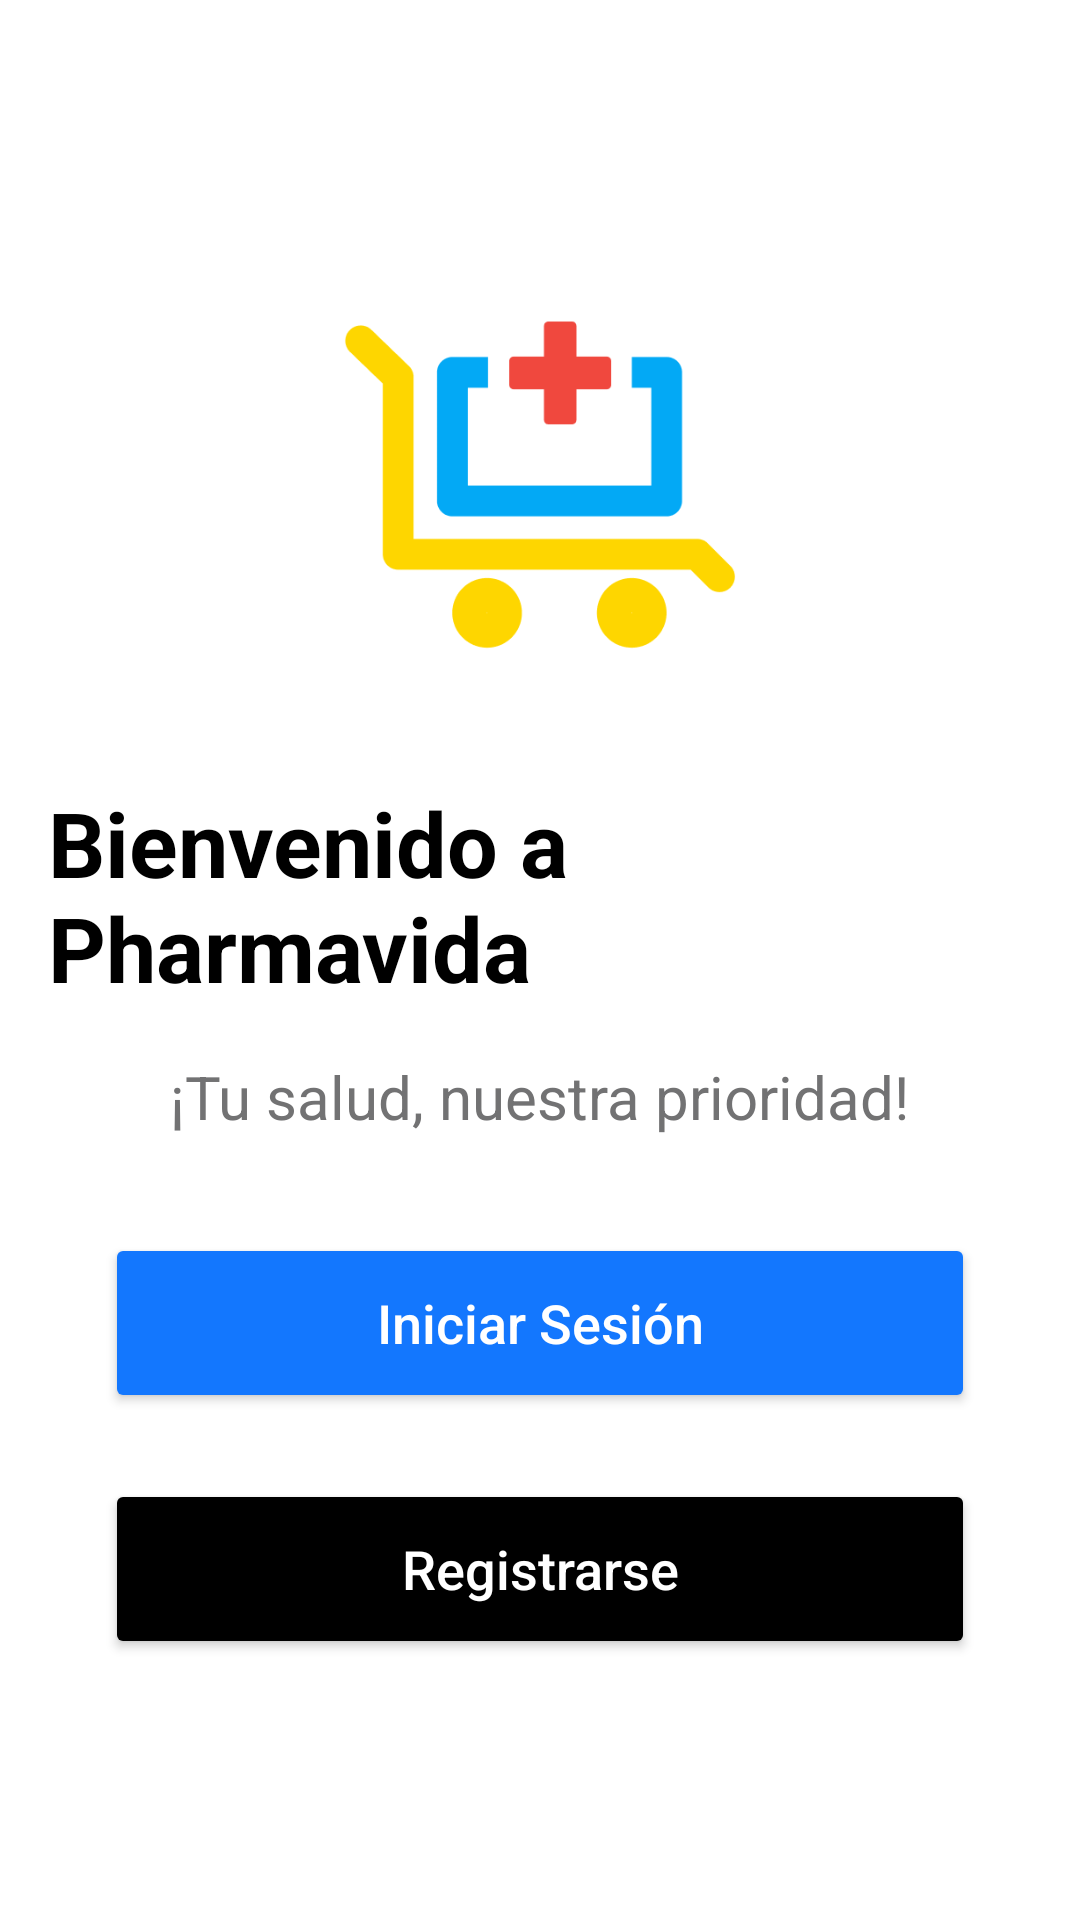

Here is an Android app screen rendered from its layout file. Give the layout XML and the strings, colors and styles it references.
<!-- AndroidManifest.xml: application theme AppTheme -->
<!-- res/layout/activity_session.xml -->
<?xml version="1.0" encoding="utf-8"?>
<LinearLayout xmlns:android="http://schemas.android.com/apk/res/android"
    android:layout_width="match_parent"
    android:layout_height="match_parent"
    android:background="@color/white"
    android:gravity="center"
    android:orientation="vertical"
    android:padding="16dp">

    <ImageView
        android:id="@+id/logo_botica"
        android:layout_width="150dp"
        android:layout_height="150dp"
        android:layout_gravity="center"
        android:layout_marginBottom="24dp"
        android:contentDescription="Logo de la Botica"
        android:src="@drawable/pharmavida" />

    <TextView
        android:id="@+id/title"
        android:layout_width="wrap_content"
        android:layout_height="wrap_content"
        android:text="Bienvenido a Pharmavida"
        android:textColor="@color/black"
        android:textSize="30sp"
        android:textStyle="bold" />

    <TextView
        android:id="@+id/footer"
        android:layout_width="wrap_content"
        android:layout_height="wrap_content"
        android:layout_marginTop="16dp"
        android:layout_marginBottom="32dp"
        android:text="¡Tu salud, nuestra prioridad!"
        android:textColor="@color/lead"
        android:textSize="20sp" />

    <Button
        android:id="@+id/btn_login"
        android:layout_width="290dp"
        android:layout_height="60dp"
        android:layout_marginBottom="22dp"
        android:backgroundTint="@color/skyblue"
        android:drawablePadding="10dp"
        android:elevation="4dp"
        android:padding="16dp"
        android:text="Iniciar Sesión"
        android:textAllCaps="false"
        android:textColor="@color/white"
        android:textSize="18sp" />

    <Button
        android:id="@+id/btn_register"
        android:layout_width="290dp"
        android:layout_height="60dp"
        android:backgroundTint="@color/black"
        android:drawablePadding="10dp"
        android:elevation="4dp"
        android:padding="16dp"
        android:text="Registrarse"
        android:textAllCaps="false"
        android:textColor="@color/white"
        android:textSize="18sp" />

</LinearLayout>
<!-- resources referenced by this layout -->
<resources>
  <color name="black">#FF000000</color>
  <color name="lead">#727273</color>
  <color name="skyblue">#1377FE</color>
  <color name="white">#FFFFFFFF</color>
  <!-- drawable pharmavida: png bitmap (drawable, 7140 bytes) -->
  <style name="AppTheme" parent="Theme.AppCompat.Light.NoActionBar">
          <item name="android:windowAnimationStyle">@null</item>
          <item name="colorPrimary">@color/colorPrimary</item>
          <item name="colorPrimaryDark">@color/colorPrimaryDark</item>
          <item name="colorAccent">@color/colorAccent</item>
          
      </style>
  <color name="colorPrimary">#FFFFFF</color>
  <color name="colorPrimaryDark">#000000</color>
  <color name="colorAccent">#FF4081</color>
</resources>
